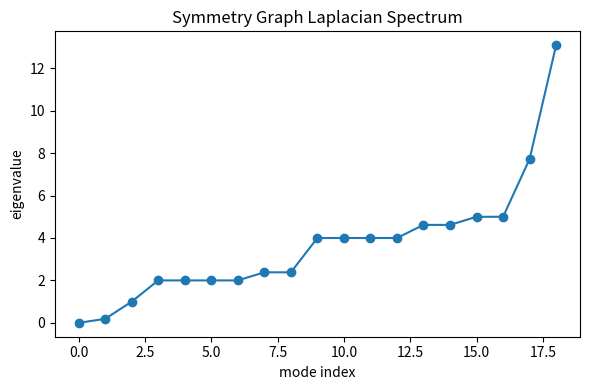
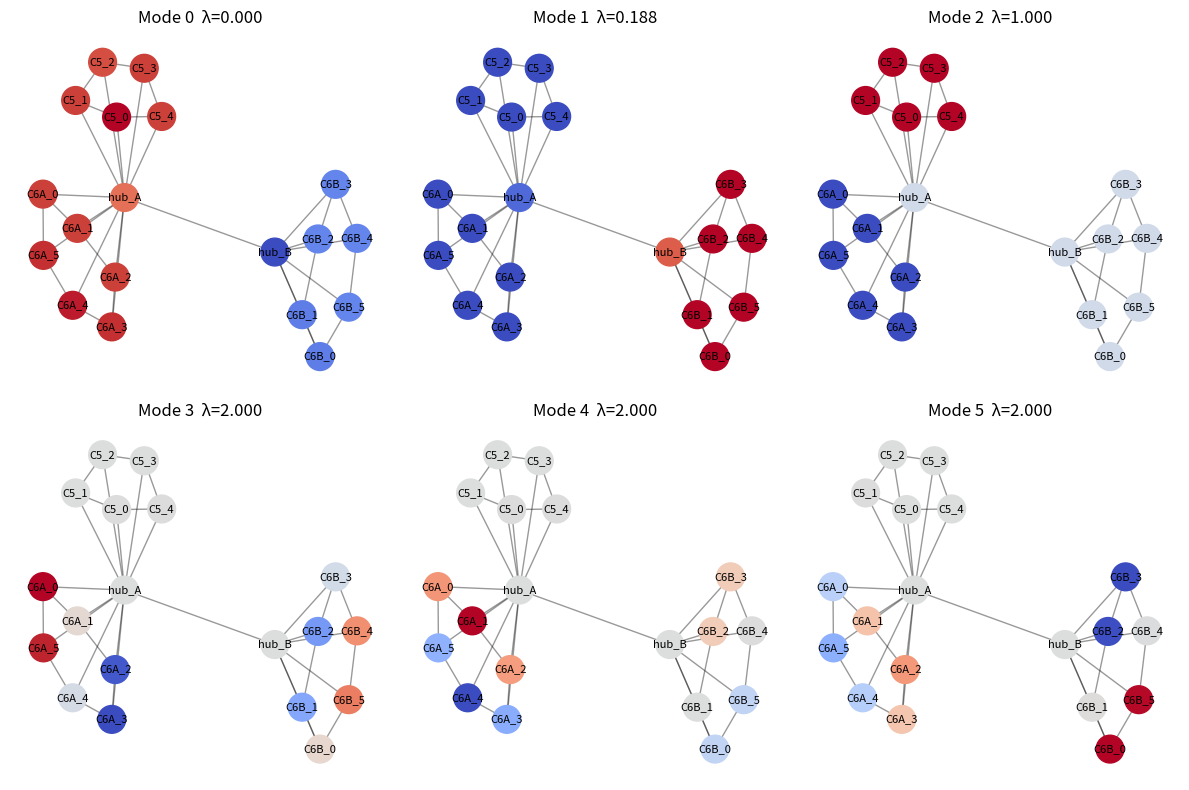

These charts were generated, in order, by the following Python code:
"""
NEXAH Symmetry Graph – Resonance Modes
--------------------------------------

Computes spectral modes of the symmetry graph using the graph Laplacian.

Outputs:
- Laplacian eigenvalues
- resonance mode visualizations
"""

import numpy as np
import matplotlib.pyplot as plt
import networkx as nx


# --------------------------------------------------
# Build symmetry graph
# --------------------------------------------------

def build_symmetry_graph():

    G = nx.Graph()

    G.add_node("hub_A")
    G.add_node("hub_B")
    G.add_edge("hub_A","hub_B")

    C5 = [f"C5_{i}" for i in range(5)]
    for i in range(5):
        G.add_edge(C5[i],C5[(i+1)%5])

    C6A = [f"C6A_{i}" for i in range(6)]
    for i in range(6):
        G.add_edge(C6A[i],C6A[(i+1)%6])

    C6B = [f"C6B_{i}" for i in range(6)]
    for i in range(6):
        G.add_edge(C6B[i],C6B[(i+1)%6])

    for n in C5:
        G.add_edge("hub_A",n)

    for n in C6A:
        G.add_edge("hub_A",n)

    for n in C6B:
        G.add_edge("hub_B",n)

    return G


# --------------------------------------------------
# Resonance modes
# --------------------------------------------------

def compute_resonance_modes(G):

    nodes=list(G.nodes())

    L=nx.laplacian_matrix(G,nodelist=nodes).todense()

    eigenvals,eigenvecs=np.linalg.eigh(L)

    return eigenvals,eigenvecs,nodes


# --------------------------------------------------
# Visualization
# --------------------------------------------------

def plot_modes(G,eigenvals,eigenvecs,nodes,num_modes=6):

    pos=nx.spring_layout(G,seed=42)

    fig,axs=plt.subplots(2,3,figsize=(12,8))

    axs=axs.flatten()

    for m in range(num_modes):

        ax=axs[m]

        mode=eigenvecs[:,m]

        nx.draw_networkx_edges(G,pos,ax=ax,alpha=0.4)

        nx.draw_networkx_nodes(
            G,
            pos,
            node_color=mode,
            cmap="coolwarm",
            node_size=400,
            ax=ax
        )

        nx.draw_networkx_labels(G,pos,font_size=8,ax=ax)

        ax.set_title(f"Mode {m}  λ={eigenvals[m]:.3f}")
        ax.axis("off")

    plt.tight_layout()
    plt.show()


# --------------------------------------------------
# Eigenvalue spectrum
# --------------------------------------------------

def plot_spectrum(eigenvals):

    plt.figure(figsize=(6,4))

    plt.plot(eigenvals,"o-")

    plt.xlabel("mode index")
    plt.ylabel("eigenvalue")
    plt.title("Symmetry Graph Laplacian Spectrum")

    plt.tight_layout()
    plt.show()


# --------------------------------------------------
# Main
# --------------------------------------------------

if __name__=="__main__":

    print("\nComputing symmetry graph resonance modes...\n")

    G=build_symmetry_graph()

    eigenvals,eigenvecs,nodes=compute_resonance_modes(G)

    print("Eigenvalues:\n")
    for i,v in enumerate(eigenvals):
        print(i,":",v)

    plot_spectrum(eigenvals)

    plot_modes(G,eigenvals,eigenvecs,nodes)
